Run: headless pygame with SDL's dummy video driver; simulated clock (each Clock.tick advances the game by its frame time, no real sleeping); random seed 0; keys injected as events and as key.get_pressed() state; no mouse input.
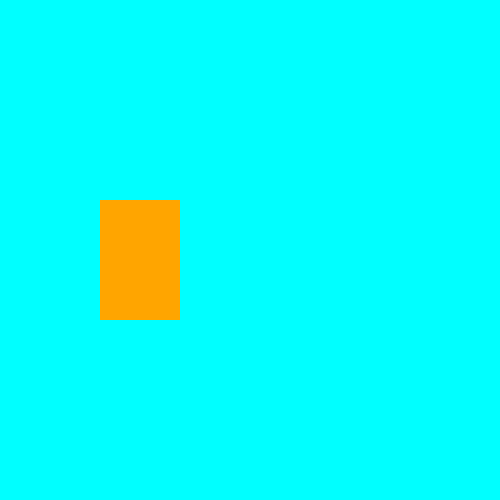
Frame 1 of 4 · flips 1–60 · no input
Frame 2 of 4 · flips 61–180 · tapped SPACE, RETURN · held RIGHT (→), D · screen unchanged from frame 1, image omitted
Frame 3 of 4 · flips 181–300 · held DOWN (↓), S · screen unchanged from frame 2, image omitted
Frame 4 of 4 · flips 301–420 · held LEFT (←), A, UP (↑), W · screen unchanged from frame 3, image omitted

The pygame program that drew these frames:

import pygame as pg

# Размер окна
size = (500, 500)
screen = pg.display.set_mode(size)

running = True
while running:
    for event in pg.event.get():
        if event.type == pg.QUIT:
            running = False


    screen.fill(pg.Color("cyan"))
    pg.draw.rect(screen, pg.Color("orange"), (100, 200, 80, 120))
    
    pg.display.flip()


pg.quit()
